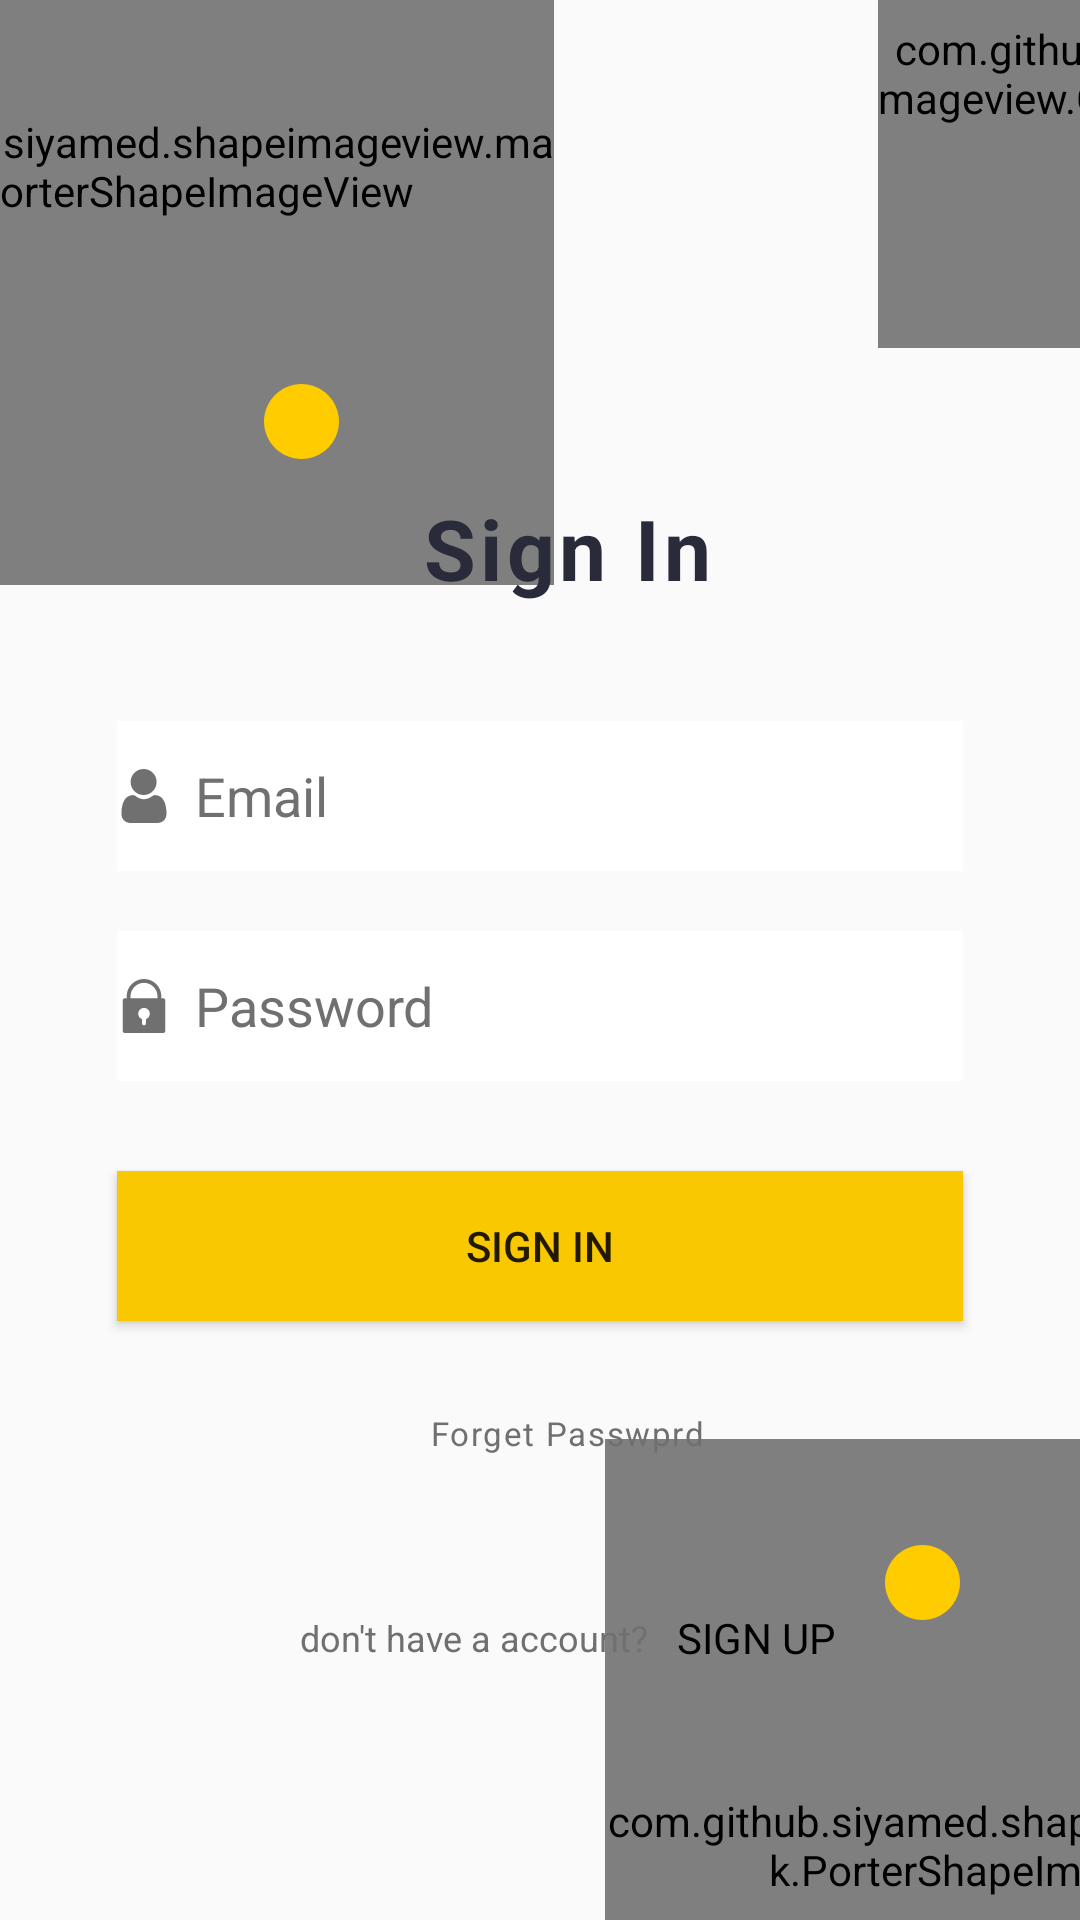

Reconstruct the res/layout file that produces this screen, plus the resources it refers to.
<!-- AndroidManifest.xml: application theme AppTheme -->
<!-- res/layout/activity_login.xml -->
<?xml version="1.0" encoding="utf-8"?>
<androidx.constraintlayout.widget.ConstraintLayout xmlns:android="http://schemas.android.com/apk/res/android"
    xmlns:app="http://schemas.android.com/apk/res-auto"
    xmlns:tools="http://schemas.android.com/tools"
    android:layout_width="match_parent"
    android:layout_height="match_parent"
    android:fitsSystemWindows="true"
    tools:context=".LoginActivity">


    <com.github.siyamed.shapeimageview.mask.PorterShapeImageView
        android:layout_width="258.18dp"
        android:layout_height="279.46dp"
        android:layout_centerHorizontal="true"
        android:adjustViewBounds="false"
        android:cropToPadding="true"
        android:src="@drawable/rrrr"
        android:translationX="55dp"
        android:translationY="55dp"
        app:layout_constraintBottom_toTopOf="parent"
        app:layout_constraintEnd_toStartOf="parent"
        app:layout_constraintHorizontal_bias="0.271"
        app:layout_constraintStart_toStartOf="parent"
        app:layout_constraintTop_toTopOf="parent"
        app:layout_constraintVertical_bias="0.0"
        app:siShape="@drawable/rrrr"
        app:siSquare="false" />


    <com.github.siyamed.shapeimageview.mask.PorterShapeImageView
        android:layout_width="266.54dp"
        android:layout_height="270.79dp"
        android:src="@drawable/h"
        android:translationX="-25dp"
        android:translationY="-25dp"
        app:layout_constraintBottom_toBottomOf="parent"
        app:layout_constraintEnd_toEndOf="parent"
        app:layout_constraintHorizontal_bias="0.567"
        app:layout_constraintStart_toEndOf="parent"
        app:layout_constraintTop_toBottomOf="parent"
        app:layout_constraintVertical_bias="0.594"
        app:siShape="@drawable/h"
        app:siSquare="false" />

    <com.github.siyamed.shapeimageview.CircularImageView
        android:layout_width="183dp"
        android:layout_height="183dp"
        android:src="@drawable/main"
        android:translationX="24dp"
        android:translationY="24dp"
        app:layout_constraintBottom_toTopOf="parent"
        app:layout_constraintEnd_toEndOf="parent"
        app:layout_constraintStart_toEndOf="parent"
        app:layout_constraintTop_toTopOf="parent" />

    <ImageView
        android:id="@+id/imageView"
        android:layout_width="wrap_content"
        android:layout_height="wrap_content"
        android:layout_marginStart="88dp"
        android:layout_marginTop="128dp"
        app:layout_constraintStart_toStartOf="parent"
        app:layout_constraintTop_toTopOf="parent"
        app:srcCompat="@drawable/ic_circle" />

    <ImageView
        android:id="@+id/imageView2"
        android:layout_width="wrap_content"
        android:layout_height="wrap_content"
        android:layout_marginEnd="40dp"
        android:layout_marginBottom="100dp"
        app:layout_constraintBottom_toBottomOf="parent"
        app:layout_constraintEnd_toEndOf="parent"
        app:srcCompat="@drawable/ic_circle" />

    <TextView
        android:id="@+id/tv_signIn"
        android:layout_width="wrap_content"
        android:layout_height="wrap_content"
        android:layout_marginStart="39dp"
        android:layout_marginTop="164dp"
        android:layout_marginEnd="39dp"
        android:gravity="center_horizontal"
        android:letterSpacing="0.05"
        android:lineSpacingExtra="8sp"
        android:text="@string/SignIn"
        android:textAllCaps="false"
        android:textColor="#292b3a"
        android:textSize="28sp"
        android:textStyle="bold"
        app:layout_constraintEnd_toEndOf="parent"
        app:layout_constraintHorizontal_bias="0.548"
        app:layout_constraintStart_toStartOf="parent"
        app:layout_constraintTop_toTopOf="parent"
        tools:text="Sign In" />

    <EditText
        android:id="@+id/ed_enter_user_name"
        style="@style/myEditText"
        android:layout_width="0dp"
        android:layout_height="50dp"
        android:layout_margin="39dp"
        android:drawableStart="@drawable/ic_user_one"
        android:hint="@string/user_email"
        android:inputType="textEmailAddress"
        android:shadowColor="#717070"
        android:textColorHint="#707070"
        app:layout_constraintEnd_toEndOf="parent"
        app:layout_constraintStart_toStartOf="parent"
        app:layout_constraintTop_toBottomOf="@+id/tv_signIn" />

    <EditText
        android:id="@+id/ed_enter_password"
        style="@style/myEditText"
        android:layout_width="0dp"
        android:layout_height="50dp"
        android:layout_marginTop="20dp"
        android:drawableStart="@drawable/ic_lock_one"
        android:hint="@string/password"
        android:inputType="numberPassword"
        android:shadowColor="#FF717070"
        android:textColorHint="#707070"
        app:layout_constraintEnd_toEndOf="@id/ed_enter_user_name"
        app:layout_constraintStart_toStartOf="@+id/ed_enter_user_name"
        app:layout_constraintTop_toBottomOf="@id/ed_enter_user_name" />

    <Button
        android:id="@+id/bn_signIn"
        android:layout_width="0dp"
        android:layout_height="50dp"
        android:layout_marginTop="30dp"
        android:background="#fac800"
        android:shadowColor="#8C8C8C"
        android:text="@string/SignIn"
        app:layout_constraintEnd_toEndOf="@id/ed_enter_user_name"
        app:layout_constraintStart_toStartOf="@+id/ed_enter_user_name"
        app:layout_constraintTop_toBottomOf="@id/ed_enter_password" />

    <TextView
        android:id="@+id/tv_forgetPasswprd"
        style="@style/myTextViewofSignin"
        android:layout_width="wrap_content"
        android:layout_height="wrap_content"
        android:layout_marginTop="30dp"
        android:gravity="center_horizontal"
        android:letterSpacing="0.05"
        android:lineSpacingExtra="8sp"
        android:text="@string/forgetPasswprd"
        android:textAllCaps="false"
        android:clickable="true"
        android:background="?attr/selectableItemBackground"
        android:textColor="@color/colorText"
        android:textSize="11sp"
        app:layout_constraintEnd_toEndOf="@id/tv_signIn"
        app:layout_constraintHorizontal_bias="0.548"
        app:layout_constraintStart_toStartOf="@id/tv_signIn"
        app:layout_constraintTop_toBottomOf="@id/bn_signIn" />

    <TextView
        android:id="@+id/tv_not_registered"
        style="@style/myTextView"
        android:layout_width="wrap_content"
        android:layout_height="38dp"
        android:layout_marginTop="42dp"
        android:text="@string/notRegistered"
        android:textSize="12sp"
        app:layout_constraintEnd_toStartOf="@id/tv_singup"
        app:layout_constraintHorizontal_chainStyle="spread"
        app:layout_constraintStart_toStartOf="@id/tv_forgetPasswprd"
        app:layout_constraintTop_toBottomOf="@id/tv_forgetPasswprd" />

    <TextView
        android:id="@+id/tv_singup"
        style="@style/myTextViewofSignin"
        android:layout_width="wrap_content"
        android:layout_height="38dp"
        android:layout_marginTop="42dp"
        android:layout_marginStart="10dp"
        android:background="?attr/selectableItemBackground"
        android:clickable="true"
        android:text="@string/signup"
        android:textSize="14sp"
        app:layout_constraintEnd_toEndOf="@id/tv_forgetPasswprd"
        app:layout_constraintStart_toEndOf="@id/tv_not_registered"
        app:layout_constraintTop_toBottomOf="@id/tv_forgetPasswprd" />


</androidx.constraintlayout.widget.ConstraintLayout>
<!-- resources referenced by this layout -->
<resources>
  <color name="colorText">#707070</color>
  <!-- drawable ic_circle (drawable) -->
  <vector xmlns:android="http://schemas.android.com/apk/res/android"
      android:width="25dp"
      android:height="25dp"
      android:viewportWidth="512"
      android:viewportHeight="512">
      <path
          android:fillColor="#ffcc00"
          android:pathData="M256,0C115.39,0 0,115.39 0,256s115.39,256 256,256s256,-115.39 256,-256S396.61,0 256,0z" />
  </vector>
  <!-- drawable ic_lock_one (drawable) -->
  <vector xmlns:android="http://schemas.android.com/apk/res/android"
      android:width="18dp"
      android:height="18dp"
      android:viewportWidth="477.867"
      android:viewportHeight="477.867">
      <path
          android:fillColor="#707070"
          android:pathData="M409.6,170.667h-17.067V153.6c0,-84.831 -68.769,-153.6 -153.6,-153.6s-153.6,68.769 -153.6,153.6v17.067H68.267c-9.426,0 -17.067,7.641 -17.067,17.067V460.8c0,9.426 7.641,17.067 17.067,17.067H409.6c9.426,0 17.067,-7.641 17.067,-17.067V187.733C426.667,178.308 419.026,170.667 409.6,170.667zM287.205,324.055c-5.155,14.581 -16.624,26.05 -31.205,31.205v37.274c0,9.426 -7.641,17.067 -17.067,17.067s-17.067,-7.641 -17.067,-17.067V355.26c-26.66,-9.426 -40.631,-38.679 -31.205,-65.339S229.34,249.29 256,258.716C282.66,268.142 296.631,297.395 287.205,324.055zM358.4,170.667H119.467V153.6c0,-65.98 53.487,-119.467 119.467,-119.467S358.4,87.62 358.4,153.6V170.667z" />
  </vector>
  <string name="SignIn">Sign In</string>
  <string name="forgetPasswprd">Forget Passwprd</string>
  <string name="notRegistered">don\'t have a account?</string>
  <string name="password">Password</string>
  <string name="signup">SIGN UP</string>
  <string name="user_email">Email</string>
  <style name="myEditText">
          <item name="android:background">@drawable/background_edit_login_activity</item>
          <item name="android:ems">10</item>
          <item name="android:textColorHint">#292b3a</item>
          <item name="android:textColorHighlight">@android:color/background_light</item>
          <item name="android:drawablePadding">8dp</item>
          <item name="android:shadowColor">#A8A8A8</item>
          <item name="android:textColor">#292b3a</item>
      </style>
  <style name="myTextView">
          <item name="android:textColor">@color/colorText</item>
          <item name="background">?selectableItemBackground</item>
          <item name="android:gravity">center</item>
      </style>
  <style name="myTextViewofSignin" parent="myTextView">
          <item name="android:textColor">#000000</item>
  
      </style>
  <style name="AppTheme" parent="Theme.AppCompat.Light.NoActionBar">
          
          <item name="colorPrimary">@color/colorPrimary</item>
          <item name="colorPrimaryDark">@color/colorPrimaryDark</item>
          <item name="colorAccent">@color/colorAccent</item>
      </style>
  <!-- drawable background_edit_login_activity (drawable) -->
  <?xml version="1.0" encoding="utf-8"?>
      <shape xmlns:android="http://schemas.android.com/apk/res/android"
          android:shape="rectangle" >
   <corners
          android:bottomLeftRadius="0dp"
          android:bottomRightRadius="0dp"
          android:radius="0dp"
          android:topLeftRadius="0dp"
          android:topRightRadius="0dp" />
  
      <solid android:color="#ffffff" />
  
      <padding
          android:bottom="0dp"
          android:left="0dp"
          android:right="0dp"
          android:top="0dp" />
  
  
  </shape>
  <color name="colorPrimary">#6200EE</color>
  <color name="colorPrimaryDark">#9A707070</color>
  <color name="colorAccent">#03DAC5</color>
</resources>
